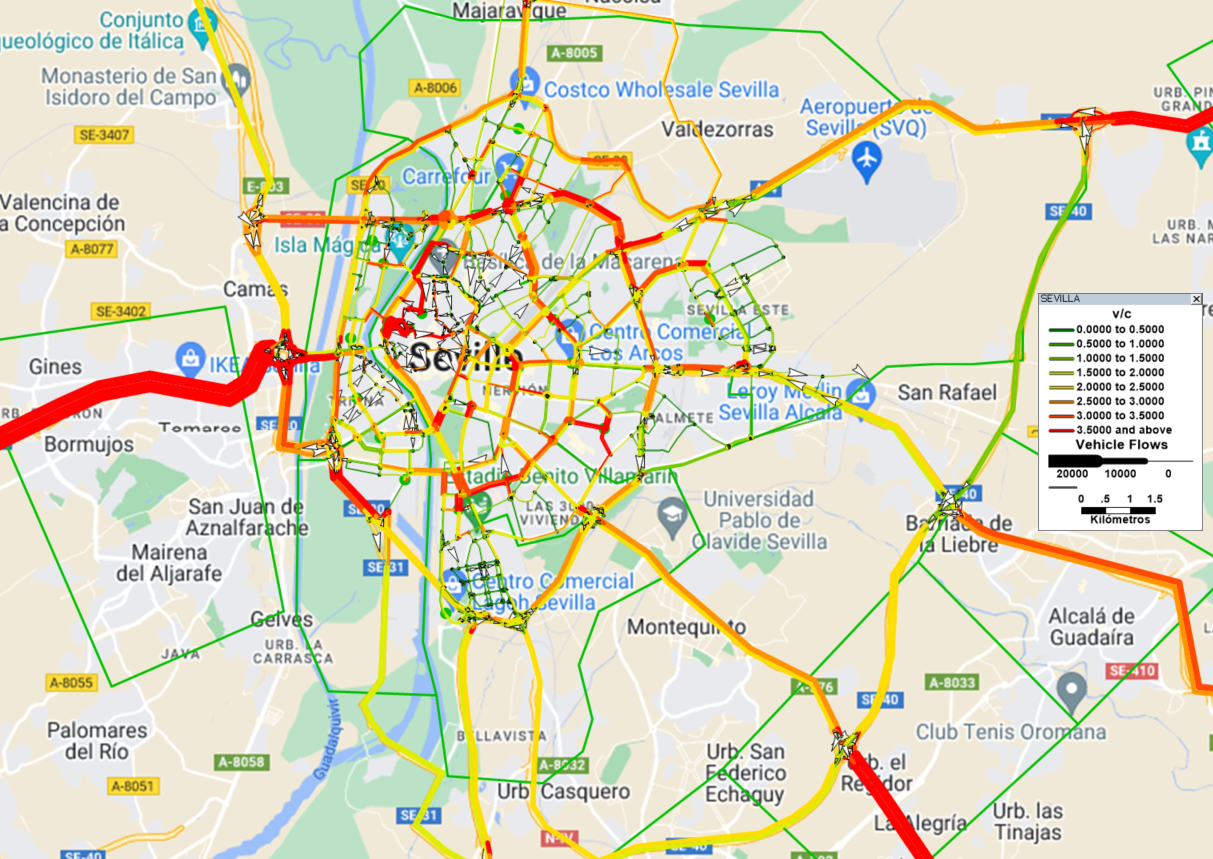

The data file committed next to this chart (first rows):
ID, Dir, Length, JERARQUIA, DESIGNACIÓN, AB_CAP_CARRIL, BA_CAP_CARRIL, AB_FACTOR_REGULACIÓN, BA_FACTOR_REGULACIÓN, AB_V0, BA_V0, AB_CARRILES, BA_CARRILES, AB_ALPHA, BA_ALPHA, AB_BETA, BA_BETA, AB_CAPACIDAD, BA_CAPACIDAD, AB_T0, BA_T0, ID, Dir, Length
1, 1, 0.3561, 10, Calle Macarena, 1400, 0.00, 0.5, 0.5, 30, 0.00, 1, 0.00, 2.48, 2.48, 1.854, 1.854, 700, 0.00, 0.7122, , 1, 1, 0.3561
4, 1, 0.2068, 10, Calle San Luis, 1400, 0.00, 0.5, 0.5, 30, 0.00, 1, 0.00, 2.48, 2.48, 1.854, 1.854, 700, 0.00, 0.4137, , 4, 1, 0.2068
5, 1, 0.2353, 10, Calle Socorro, 1400, 0.00, 0.5, 0.5, 30, 0.00, 1, 0.00, 2.48, 2.48, 1.854, 1.854, 700, 0.00, 0.4706, , 5, 1, 0.2353
6, 1, 0.3044, 10, Calle Feria + Castellar, 1400, 0.00, 0.5, 0.5, 30, 0.00, 1, 0.00, 2.48, 2.48, 1.854, 1.854, 700, 0.00, 0.6088, , 6, 1, 0.3044
8, 1, 0.1043, 10, Calle Feria, 1400, 0.00, 0.5, 0.5, 30, 0.00, 1, 0.00, 2.48, 2.48, 1.854, 1.854, 700, 0.00, 0.2086, , 8, 1, 0.1043
9, 1, 0.2339, 10, Calle Escoberos, 1400, 0.00, 0.5, 0.5, 30, 0.00, 1, 0.00, 2.48, 2.48, 1.854, 1.854, 700, 0.00, 0.4679, , 9, 1, 0.2339
10, 1, 0.2327, 10, Calle Feria, 1400, 0.00, 0.5, 0.5, 30, 0.00, 1, 0.00, 2.48, 2.48, 1.854, 1.854, 700, 0.00, 0.4654, , 10, 1, 0.2327
11, 1, 0.4729, 10, Calle San Luis, 1400, 0.00, 0.5, 0.5, 30, 0.00, 1, 0.00, 2.48, 2.48, 1.854, 1.854, 700, 0.00, 0.9458, , 11, 1, 0.4729
12, 1, 0.2772, 10, Calle Relator, 1400, 0.00, 0.5, 0.5, 30, 0.00, 1, 0.00, 2.48, 2.48, 1.854, 1.854, 700, 0.00, 0.5545, , 12, 1, 0.2772
13, 1, 0.4921, 10, Calle Sol, 1400, 0.00, 0.5, 0.5, 30, 0.00, 1, 0.00, 2.48, 2.48, 1.854, 1.854, 700, 0.00, 0.9842, , 13, 1, 0.4921
14, 1, 0.2358, 10, Calle Sol + Dª Maria Coronel, 1400, 0.00, 0.5, 0.5, 30, 0.00, 1, 0.00, 2.48, 2.48, 1.854, 1.854, 700, 0.00, 0.4717, , 14, 1, 0.2358
15, 0, 0.02006, 10, Calle Almirante Apodaca, 1400, 1400, 0.5, 0.5, 30, 30, 1, 1, 2.48, 2.48, 1.854, 1.854, 700, 700, 0.04011, 0.04011, 15, 0, 0.02006
17, 1, 0.2189, 10, Calle Jauregui, 1400, 0.00, 0.5, 0.5, 30, 0.00, 1, 0.00, 2.48, 2.48, 1.854, 1.854, 700, 0.00, 0.4378, , 17, 1, 0.2189
18, -1, 0.2198, 10, Calle Escuelas Pias, 0.00, 1400, 0.5, 0.5, 0.00, 30, 0.00, 1, 2.48, 2.48, 1.854, 1.854, 0.00, 700, , 0.4396, 18, -1, 0.2198
19, 0, 0.09114, 10, Calle Puñonrostro, 1400, 1400, 0.5, 0.5, 30, 30, 1, 1, 2.48, 2.48, 1.854, 1.854, 700, 700, 0.1823, 0.1823, 19, 0, 0.09114
20, 1, 0.7905, 10, Alameda de Hercules, 1400, 0.00, 0.5, 0.5, 30, 0.00, 1, 0.00, 2.48, 2.48, 1.854, 1.854, 700, 0.00, 1.581, , 20, 1, 0.7905
21, 1, 0.3433, 10, Calle Feria + Castellar, 1400, 0.00, 0.5, 0.5, 30, 0.00, 1, 0.00, 2.48, 2.48, 1.854, 1.854, 700, 0.00, 0.6866, , 21, 1, 0.3433
22, 1, 0.2882, 10, Calle Conde de Torrejon, 1400, 0.00, 0.5, 0.5, 30, 0.00, 1, 0.00, 2.48, 2.48, 1.854, 1.854, 700, 0.00, 0.5764, , 22, 1, 0.2882
23, 1, 0.05282, 10, Calle Miguel Cid + San Vicente, 1400, 0.00, 0.5, 0.5, 30, 0.00, 1, 0.00, 2.48, 2.48, 1.854, 1.854, 700, 0.00, 0.1056, , 23, 1, 0.05282
24, 1, 0.2427, 10, Plaza de la Gavidia, 1400, 0.00, 0.5, 0.5, 30, 0.00, 1, 0.00, 2.48, 2.48, 1.854, 1.854, 700, 0.00, 0.4855, , 24, 1, 0.2427
25, 1, 0.6358, 10, Calle Alfonso XII, 1400, 0.00, 0.5, 0.5, 30, 0.00, 1, 0.00, 2.48, 2.48, 1.854, 1.854, 700, 0.00, 1.272, , 25, 1, 0.6358
26, 1, 0.05356, 10, Plaza de la Gavidia, 1400, 0.00, 0.5, 0.5, 30, 0.00, 1, 0.00, 2.48, 2.48, 1.854, 1.854, 700, 0.00, 0.1071, , 26, 1, 0.05356
27, 1, 0.7291, 10, Plaza de la Campana, 1400, 0.00, 0.5, 0.5, 30, 0.00, 1, 0.00, 2.48, 2.48, 1.854, 1.854, 700, 0.00, 1.458, , 27, 1, 0.7291
28, 1, 0.2647, 10, Calle Miguel Cid + San Vicente, 1400, 0.00, 0.5, 0.5, 30, 0.00, 1, 0.00, 2.48, 2.48, 1.854, 1.854, 700, 0.00, 0.5294, , 28, 1, 0.2647
29, 1, 0.3394, 10, Calle Baños, 1400, 0.00, 0.5, 0.5, 30, 0.00, 1, 0.00, 2.48, 2.48, 1.854, 1.854, 700, 0.00, 0.6789, , 29, 1, 0.3394
30, 1, 0.2824, 10, Calle Miguel Cid + San Vicente, 1400, 0.00, 0.5, 0.5, 30, 0.00, 1, 0.00, 2.48, 2.48, 1.854, 1.854, 700, 0.00, 0.5648, , 30, 1, 0.2824
31, 1, 0.3734, 10, Calle Santa Ana, 1400, 0.00, 0.5, 0.5, 30, 0.00, 1, 0.00, 2.48, 2.48, 1.854, 1.854, 700, 0.00, 0.7468, , 31, 1, 0.3734
32, 1, 0.1984, 10, Calle Sol + Dª Maria Coronel, 1400, 0.00, 0.5, 0.5, 30, 0.00, 1, 0.00, 2.48, 2.48, 1.854, 1.854, 700, 0.00, 0.3967, , 32, 1, 0.1984
33, 1, 0.1135, 10, Calle Feria + Castellar, 1400, 0.00, 0.5, 0.5, 30, 0.00, 1, 0.00, 2.48, 2.48, 1.854, 1.854, 700, 0.00, 0.227, , 33, 1, 0.1135
34, 1, 0.3284, 10, Calle Gerona, 1400, 0.00, 0.5, 0.5, 30, 0.00, 1, 0.00, 2.48, 2.48, 1.854, 1.854, 700, 0.00, 0.6568, , 34, 1, 0.3284
35, 0, 0.05993, 10, Calle Almirante Apodaca, 1400, 1400, 0.5, 0.5, 30, 30, 1, 1, 2.48, 2.48, 1.854, 1.854, 700, 700, 0.1199, 0.1199, 35, 0, 0.05993
36, 1, 0.4553, 10, Calle Santiago, 1400, 0.00, 0.5, 0.5, 30, 0.00, 1, 0.00, 2.48, 2.48, 1.854, 1.854, 700, 0.00, 0.9105, , 36, 1, 0.4553
37, 1, 0.4747, 10, Calle Aguilas, 1400, 0.00, 0.5, 0.5, 30, 0.00, 1, 0.00, 2.48, 2.48, 1.854, 1.854, 700, 0.00, 0.9495, , 37, 1, 0.4747
38, 1, 0.6394, 10, Calle San José, 1400, 0.00, 0.5, 0.5, 30, 0.00, 1, 0.00, 2.48, 2.48, 1.854, 1.854, 700, 0.00, 1.279, , 38, 1, 0.6394
39, 0, 0.1724, 10, Calle Almirante Apodaca, 1400, 1400, 0.5, 0.5, 30, 30, 1, 1, 2.48, 2.48, 1.854, 1.854, 700, 700, 0.3447, 0.3447, 39, 0, 0.1724
40, 1, 0.08158, 10, Alfalfa, 1400, 0.00, 0.5, 0.5, 30, 0.00, 1, 0.00, 2.48, 2.48, 1.854, 1.854, 700, 0.00, 0.1632, , 40, 1, 0.08158
41, 1, 0.3018, 10, Calle Sales y Ferrer, 1400, 0.00, 0.5, 0.5, 30, 0.00, 1, 0.00, 2.48, 2.48, 1.854, 1.854, 700, 0.00, 0.6036, , 41, 1, 0.3018
42, 1, 0.9072, 10, Alfalfa a Adriano, 1400, 0.00, 0.5, 0.5, 30, 0.00, 1, 0.00, 2.48, 2.48, 1.854, 1.854, 700, 0.00, 1.814, , 42, 1, 0.9072
43, 1, 0.1286, 10, Reyes Catolicos, 1400, 0.00, 0.5, 0.5, 30, 0.00, 4, 0.00, 2.48, 2.48, 1.854, 1.854, 2800, 0.00, 0.2572, , 43, 1, 0.1286
44, 1, 0.1542, 10, Calle San Pablo, 1400, 0.00, 0.5, 0.5, 30, 0.00, 1, 0.00, 2.48, 2.48, 1.854, 1.854, 700, 0.00, 0.3084, , 44, 1, 0.1542
45, 1, 0.2245, 10, Plaza de Armas, 1400, 0.00, 0.5, 0.5, 30, 0.00, 4, 0.00, 2.48, 2.48, 1.854, 1.854, 2800, 0.00, 0.4489, , 45, 1, 0.2245
46, 1, 0.2054, 10, Calle Marqués de Paradas, 1600, 0.00, 0.5, 0.5, 30, 0.00, 3, 0.00, 2.48, 2.48, 1.854, 1.854, 2400, 0.00, 0.4108, , 46, 1, 0.2054
47, 1, 0.4078, 10, Calle San Pablo, 1400, 0.00, 0.5, 0.5, 30, 0.00, 1, 0.00, 2.48, 2.48, 1.854, 1.854, 700, 0.00, 0.8157, , 47, 1, 0.4078
48, 1, 0.4106, 10, Alfalfa a Adriano, 1400, 0.00, 0.5, 0.5, 30, 0.00, 1, 0.00, 2.48, 2.48, 1.854, 1.854, 700, 0.00, 0.8213, , 48, 1, 0.4106
49, 1, 0.5308, 10, Calle Zaragoza + Castelar, 1400, 0.00, 0.5, 0.5, 30, 0.00, 1, 0.00, 2.48, 2.48, 1.854, 1.854, 700, 0.00, 1.062, , 49, 1, 0.5308
51, 1, 0.1313, 10, Calle Sol + Dª Maria Coronel, 1400, 0.00, 0.5, 0.5, 30, 0.00, 1, 0.00, 2.48, 2.48, 1.854, 1.854, 700, 0.00, 0.2626, , 51, 1, 0.1313
52, 1, 0.07017, 10, Calle Santa Catalina, 1400, 0.00, 0.5, 0.5, 30, 0.00, 1, 0.00, 2.48, 2.48, 1.854, 1.854, 700, 0.00, 0.1403, , 52, 1, 0.07017
53, 0, 0.6854, 0.00, Paseo de Colon, 1800, 1800, 0.5, 0.5, 50, 50, 3, 3, 2.48, 2.48, 1.854, 1.854, 2700, 2700, 0.8225, 0.8225, 53, 0, 0.6854
54, 0, 0.1251, 0.00, Paseo de Colon, 1800, 1800, 0.5, 0.5, 50, 50, 3, 3, 2.48, 2.48, 1.854, 1.854, 2700, 2700, 0.1501, 0.1501, 54, 0, 0.1251
55, 0, 0.1779, 0.00, Calle Arjona, 1600, 1600, 0.5, 0.5, 50, 50, 2, 4, 2.48, 2.48, 1.854, 1.854, 1600, 3200, 0.2135, 0.2135, 55, 0, 0.1779
56, 0, 0.3775, 0.00, Calle Torneo, 1600, 1600, 0.5, 0.5, 50, 50, 2, 2, 2.48, 2.48, 1.854, 1.854, 1600, 1600, 0.453, 0.453, 56, 0, 0.3775
57, 1, 0.2291, 0.00, Calle Arjona, 1600, 0.00, 0.5, 0.5, 30, 0.00, 1, 0.00, 2.48, 2.48, 1.854, 1.854, 800, 0.00, 0.4582, , 57, 1, 0.2291
58, 1, 0.1933, 0.00, Calle Arjona, 1600, 0.00, 0.5, 0.5, 30, 0.00, 2, 0.00, 2.48, 2.48, 1.854, 1.854, 1600, 0.00, 0.3866, , 58, 1, 0.1933
59, 1, 0.04123, 0.00, Cruce Plaza de Armas, 1400, 0.00, 0.5, 0.5, 30, 0.00, 1, 0.00, 2.48, 2.48, 1.854, 1.854, 700, 0.00, 0.08247, , 59, 1, 0.04123
60, 1, 0.03946, 0.00, Cruce Plaza de Armas, 1400, 0.00, 0.5, 0.5, 30, 0.00, 2, 0.00, 2.48, 2.48, 1.854, 1.854, 1400, 0.00, 0.07891, , 60, 1, 0.03946
61, 1, 0.05624, 0.00, Cruce Plaza de Armas, 1400, 0.00, 0.5, 0.5, 30, 0.00, 2, 0.00, 2.48, 2.48, 1.854, 1.854, 1400, 0.00, 0.1125, , 61, 1, 0.05624
65, 1, 0.06483, 0.00, Cruce Plaza de Armas, 1400, 0.00, 0.5, 0.5, 30, 0.00, 4, 0.00, 2.48, 2.48, 1.854, 1.854, 2800, 0.00, 0.1297, , 65, 1, 0.06483
67, 1, 0.1544, 0.00, Calle Torneo, 1600, 0.00, 0.5, 0.5, 30, 0.00, 2, 0.00, 2.48, 2.48, 1.854, 1.854, 1600, 0.00, 0.3089, , 67, 1, 0.1544
68, 1, 0.2345, 0.00, Calle Torneo, 1600, 0.00, 0.5, 0.5, 30, 0.00, 2, 0.00, 2.48, 2.48, 1.854, 1.854, 1600, 0.00, 0.469, , 68, 1, 0.2345
70, 0, 0.1233, 0.00, Calle Torneo, 1600, 1600, 0.5, 0.5, 50, 50, 3, 3, 2.48, 2.48, 1.854, 1.854, 2400, 2400, 0.148, 0.148, 70, 0, 0.1233
... 1,452 more rows
